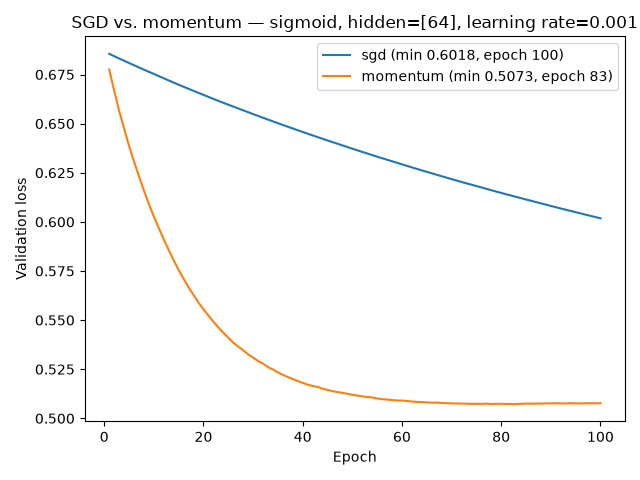

Source data for this figure (header and first rows):
epoch, sgd_validation_loss, momentum_validation_loss
1, 0.6855, 0.6775
2, 0.6843, 0.6668
3, 0.6832, 0.6566
4, 0.682, 0.6475
5, 0.6809, 0.6387
6, 0.6797, 0.6307
7, 0.6786, 0.6232
8, 0.6775, 0.6159
9, 0.6764, 0.6091
10, 0.6753, 0.6028
11, 0.6742, 0.5968
12, 0.6731, 0.5911
13, 0.672, 0.5857
14, 0.6709, 0.5804
15, 0.6698, 0.5755
16, 0.6688, 0.571
17, 0.6677, 0.5667
18, 0.6667, 0.5628
19, 0.6657, 0.5589
20, 0.6646, 0.5556
21, 0.6636, 0.5523
22, 0.6626, 0.5492
23, 0.6616, 0.5463
24, 0.6606, 0.5436
25, 0.6596, 0.5411
26, 0.6587, 0.5385
27, 0.6577, 0.5366
28, 0.6568, 0.5347
29, 0.6558, 0.5326
30, 0.6549, 0.5309
31, 0.6539, 0.5292
32, 0.653, 0.5279
33, 0.6521, 0.5261
34, 0.6511, 0.5249
35, 0.6502, 0.5234
36, 0.6493, 0.5221
37, 0.6484, 0.5211
38, 0.6475, 0.52
39, 0.6466, 0.519
40, 0.6458, 0.5181
41, 0.6449, 0.5172
42, 0.644, 0.5165
43, 0.6431, 0.516
44, 0.6423, 0.5151
45, 0.6414, 0.5145
46, 0.6406, 0.5138
47, 0.6398, 0.5134
48, 0.6389, 0.513
49, 0.6381, 0.5125
50, 0.6373, 0.512
51, 0.6364, 0.5116
52, 0.6356, 0.5112
53, 0.6348, 0.5109
54, 0.634, 0.5107
55, 0.6332, 0.5101
56, 0.6324, 0.5098
57, 0.6316, 0.5096
58, 0.6308, 0.5093
59, 0.6301, 0.5091
60, 0.6293, 0.5091
... 40 more rows
